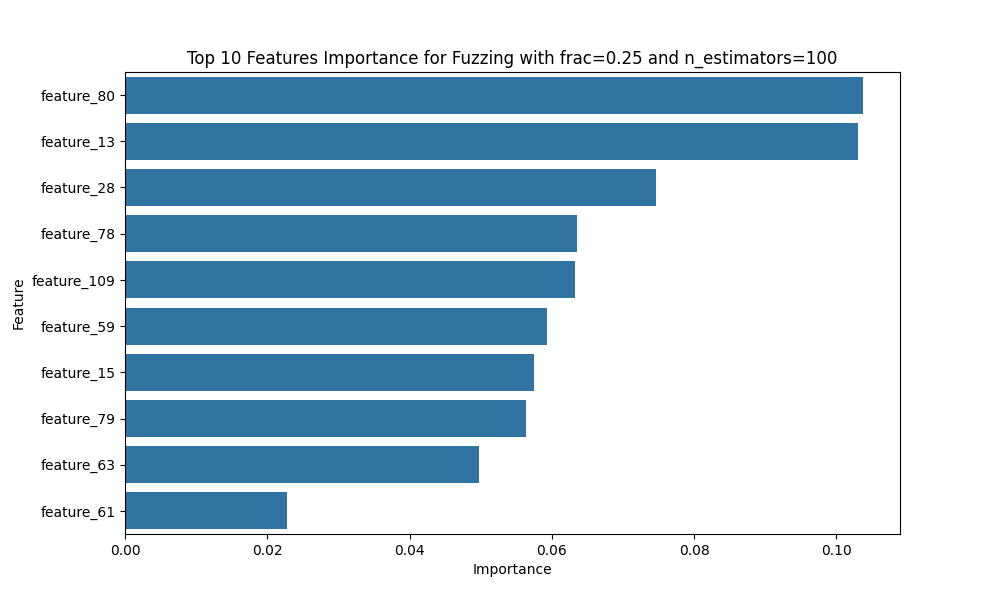

The table this chart was drawn from, first rows:
Feature, Importance
feature_80, 0.1038
feature_13, 0.1031
feature_28, 0.07461
feature_78, 0.06353
feature_109, 0.0633
feature_59, 0.05937
feature_15, 0.05753
feature_79, 0.05636
feature_63, 0.04975
feature_61, 0.0228
feature_27, 0.02155
feature_29, 0.02084
feature_12, 0.02076
feature_54, 0.01997
feature_30, 0.01992
feature_56, 0.01752
feature_47, 0.0172
feature_14, 0.01679
feature_60, 0.01609
feature_62, 0.01437
feature_112, 0.01351
feature_49, 0.01194
feature_110, 0.009823
feature_40, 0.008246
feature_6, 0.008223
feature_42, 0.008145
feature_8, 0.007358
feature_55, 0.007311
feature_53, 0.007215
feature_64, 0.006496
feature_77, 0.005865
feature_113, 0.005525
feature_26, 0.00535
feature_65, 0.004773
feature_9, 0.004435
feature_111, 0.004369
feature_11, 0.00426
feature_76, 0.003607
feature_41, 0.003284
feature_24, 0.003142
feature_21, 0.002755
feature_3, 0.002379
feature_58, 0.001581
feature_75, 0.001522
feature_57, 0.001499
feature_5, 0.001447
feature_52, 0.001223
feature_102, 0.001212
feature_16, 0.001123
feature_25, 0.001112
feature_23, 0.001009
feature_10, 0.0009755
feature_106, 0.0009736
feature_1, 0.0009546
feature_20, 0.0008455
feature_22, 0.0007148
feature_104, 0.0005603
feature_103, 0.0005117
feature_33, 0.0004092
feature_105, 0.0003995
... 55 more rows
